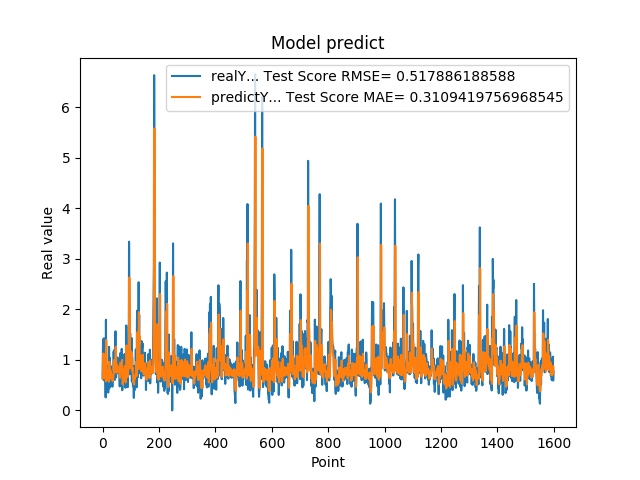

Source data for this figure (header and first rows):
6.598609685899999855e-01, 6.299126557178333918e-01
1.064264059070000101e+00, 6.263685049069624977e-01
1.405602574350000022e+00, 8.690361103611992100e-01
8.296080231669999971e-01, 1.126695625653646449e+00
5.991539955139999485e-01, 8.806605248215060300e-01
1.428635239600000162e+00, 6.920158658235435745e-01
8.065109848980001050e-01, 1.099194059381383370e+00
6.876540184020000224e-01, 8.750216982232223994e-01
5.833169817919999778e-01, 7.202084710752970631e-01
5.949760079379999844e-01, 6.593621364135072715e-01
7.861356735230000670e-01, 6.372588751781664840e-01
2.572369873520000128e-01, 7.125609271230294306e-01
1.794924020770000350e+00, 5.736270846503175314e-01
8.961080312729999831e-01, 1.393616518479011912e+00
7.979059815410000089e-01, 9.679632167414601307e-01
5.662040114399999879e-01, 7.813442225196386426e-01
5.163450241089999615e-01, 6.744377269745520653e-01
6.402639746670000243e-01, 6.049104834393170815e-01
8.763459920880000142e-01, 6.297979004456366603e-01
8.570416569709999877e-01, 7.651751925722335423e-01
3.526079952719999855e-01, 8.034133915765914180e-01
6.394290328030000081e-01, 6.157254404409455706e-01
4.273239970209999905e-01, 5.684917308941226377e-01
1.258448958400000040e+00, 5.909005126648416706e-01
7.610700130459999713e-01, 9.632791769446883423e-01
4.505549967290000679e-01, 8.289742482711487392e-01
1.040465950970000053e+00, 6.271005792541836099e-01
6.315960288049999871e-01, 8.178483219402687965e-01
8.856300115590000077e-01, 7.420870337146243667e-01
6.266390085220000516e-01, 7.678018080419259928e-01
5.889170169829999191e-01, 7.122958914524970542e-01
5.718799829480000207e-01, 6.478332875000173408e-01
7.707089781759999259e-01, 6.321548725693297843e-01
6.057770252229999208e-01, 6.997139671482118795e-01
5.497890114779999671e-01, 6.833168751440371613e-01
4.699150025839999856e-01, 6.311731517911347566e-01
6.790698766709999390e-01, 5.794924469671579592e-01
5.749009847639999782e-01, 6.290882494842018335e-01
7.805925011630000521e-01, 6.548192726482291448e-01
1.167518377299999965e+00, 7.048791224333192940e-01
1.158666014670000077e+00, 9.480963494259531110e-01
8.174470067020001007e-01, 9.981575973999776696e-01
8.721716403960000363e-01, 8.352005129592249277e-01
1.205808043479999814e+00, 7.993228469078973442e-01
6.048160195349999713e-01, 9.834193753617151978e-01
1.414536952970000261e+00, 7.617671289377203614e-01
1.565044999119999947e+00, 1.089525529483901023e+00
9.977170228959999498e-01, 1.259233837479009965e+00
6.543220281600000687e-01, 9.772085925345121993e-01
1.002426028249999934e+00, 7.428126534143658644e-01
1.019487023349999966e+00, 8.333050083720467960e-01
8.961520195010002077e-01, 9.019666795056295872e-01
7.356550097470000438e-01, 8.460732394366716758e-01
1.047770023350000024e+00, 7.557981710230662342e-01
7.574622035029999756e-01, 8.727454889308009500e-01
9.243969917299998951e-01, 7.916159457618593409e-01
8.811730146410000630e-01, 8.125927672909424304e-01
8.489940166470000271e-01, 8.228957944133574731e-01
8.849580287930000067e-01, 8.007132002746744082e-01
7.603709697720000271e-01, 8.110660383173168286e-01
8.084459900859999326e-01, 7.637100880659197788e-01
... 1,539 more rows
